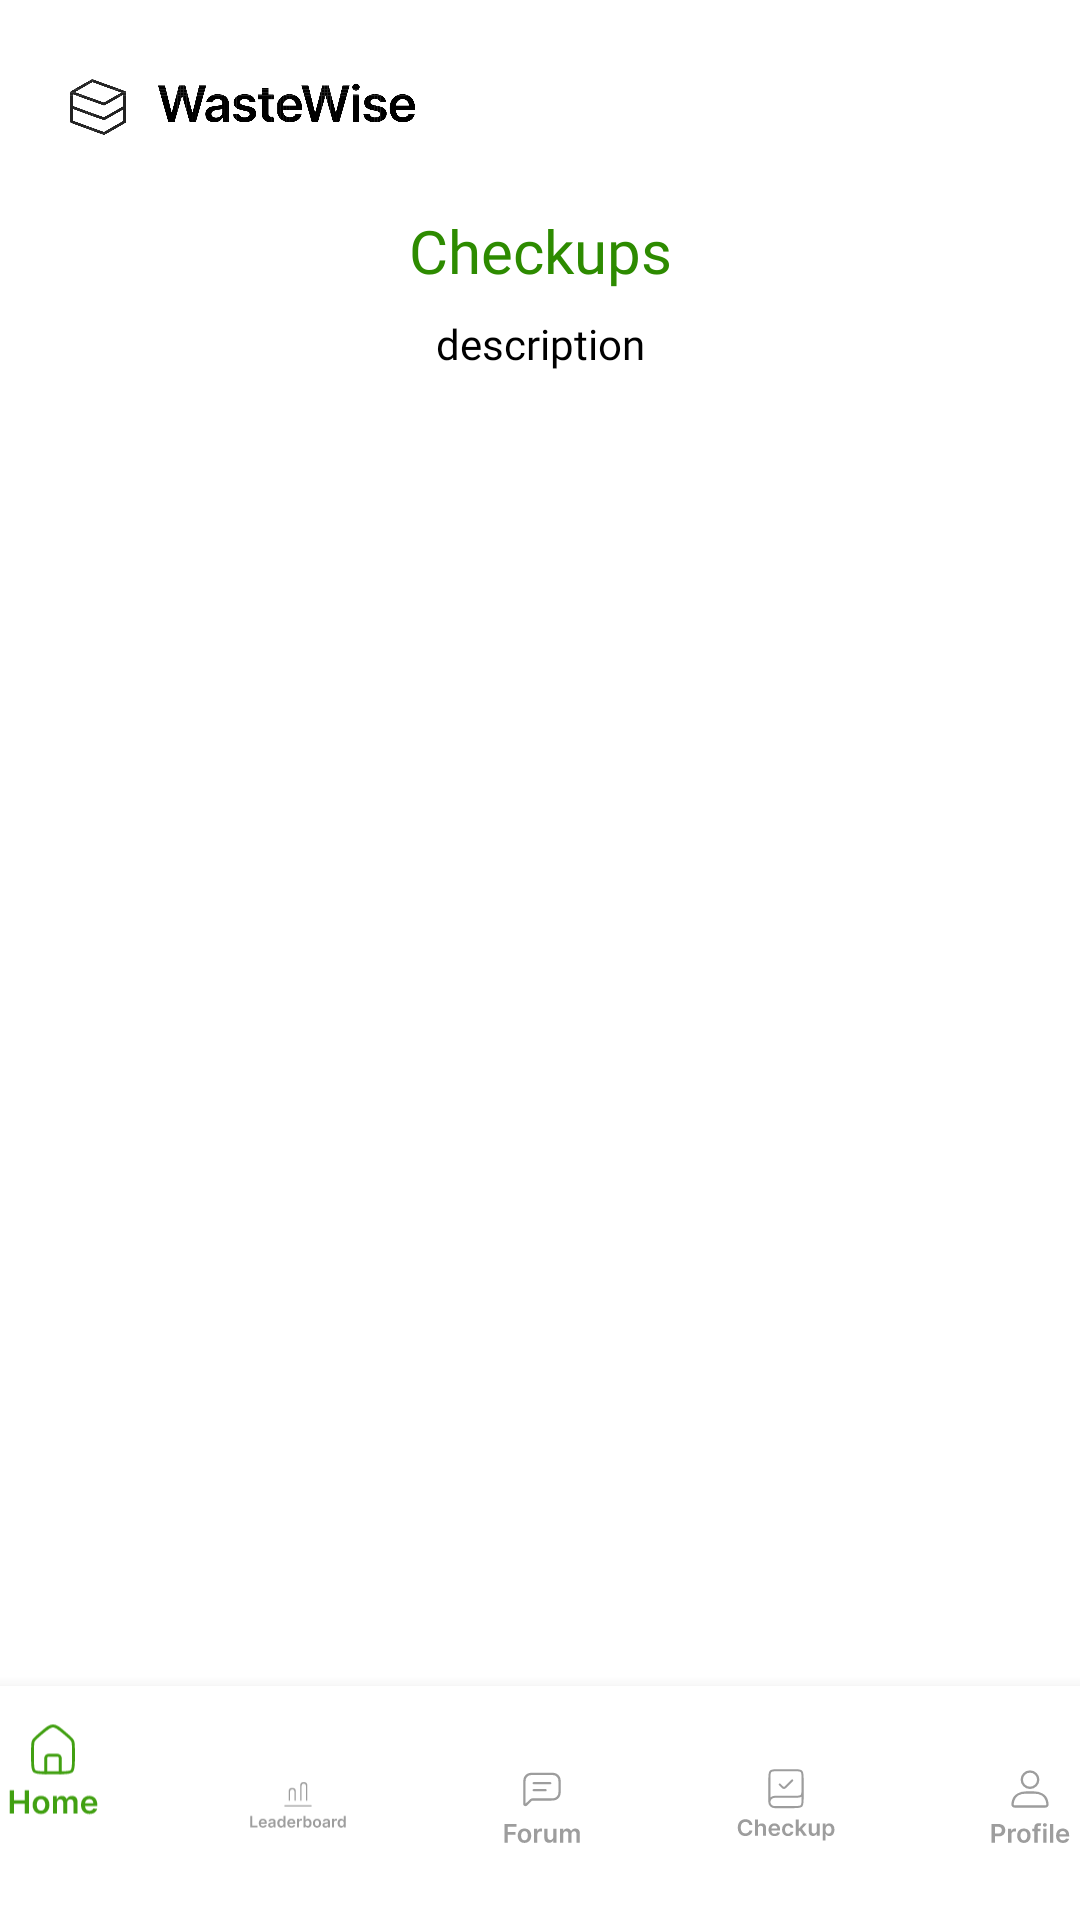

Produce the Android XML layout that renders to this screen, including the resource entries it uses.
<!-- AndroidManifest.xml: application theme Theme.WasteWise -->
<!-- res/layout/checkups_landing.xml -->
<?xml version="1.0" encoding="utf-8"?>
<androidx.constraintlayout.widget.ConstraintLayout

    xmlns:android="http://schemas.android.com/apk/res/android"
    xmlns:app="http://schemas.android.com/apk/res-auto"
    xmlns:tools="http://schemas.android.com/tools"
    android:layout_width="match_parent"
    android:layout_height="match_parent"
    tools:context=".MainActivity">

    <ScrollView


        android:id="@+id/scrollView"
        android:layout_width="match_parent"
        android:layout_height="match_parent"
        tools:layout_editor_absoluteX="-200dp"
        tools:layout_editor_absoluteY="30dp"
        app:layout_constraintTop_toTopOf="parent"
        app:layout_constraintStart_toStartOf="parent"
        app:layout_constraintEnd_toEndOf="parent"
        app:layout_constraintBottom_toTopOf="@+id/bottomNavigationView">

        <androidx.constraintlayout.widget.ConstraintLayout


            android:layout_width="match_parent"
            android:layout_height="match_parent">

            <ImageView
                android:id="@+id/logoImage"
                android:layout_width="120dp"
                android:layout_height="30dp"
                android:layout_marginStart="20dp"
                android:layout_marginTop="20dp"
                android:visibility="visible"
                app:layout_constraintStart_toStartOf="parent"
                app:layout_constraintTop_toTopOf="parent"
                app:srcCompat="@drawable/logo" />

            <TextView
                android:id="@+id/titleTxt"
                android:layout_width="wrap_content"
                android:layout_height="wrap_content"
                android:layout_marginTop="20dp"
                android:fontFamily="@font/inter_semibold"
                android:text="Checkups"
                android:textColor="#2D8B00"
                android:textSize="20sp"
                app:layout_constraintEnd_toEndOf="parent"
                app:layout_constraintStart_toStartOf="parent"
                app:layout_constraintTop_toBottomOf="@+id/logoImage" />

            <TextView
                android:id="@+id/descTxt"
                android:layout_width="320dp"
                android:layout_height="wrap_content"
                android:layout_marginTop="8dp"
                android:fontFamily="@font/inter"
                android:text="description"
                android:textAlignment="center"
                android:textColor="#000000"
                android:textSize="14sp"
                app:layout_constraintEnd_toEndOf="parent"
                app:layout_constraintStart_toStartOf="parent"
                app:layout_constraintTop_toBottomOf="@+id/titleTxt" />

            <androidx.recyclerview.widget.RecyclerView
                android:id="@+id/transactionRecycler"
                android:layout_width="match_parent"
                android:layout_height="match_parent"
                android:layout_marginTop="30dp"
                android:background="@drawable/yellow_box_rounder"
                app:layout_constraintBottom_toBottomOf="parent"
                app:layout_constraintEnd_toEndOf="parent"
                android:layout_marginBottom="60dp"
                app:layout_constraintHorizontal_bias="0.0"
                app:layout_constraintStart_toStartOf="parent"
                app:layout_constraintTop_toBottomOf="@+id/descTxt" />

        </androidx.constraintlayout.widget.ConstraintLayout>

    </ScrollView>

    <com.google.android.material.bottomnavigation.BottomNavigationView
        android:id="@+id/bottomNavigationView"
        android:layout_width="407dp"
        android:layout_height="78dp"
        app:layout_constraintBottom_toBottomOf="parent"
        app:layout_constraintEnd_toEndOf="parent"
        app:layout_constraintStart_toStartOf="parent"
        app:menu="@menu/bottom_nav_menu"
        app:itemIconSize="36dp"
        app:itemIconTint="@drawable/bottom_navigation_item_color"
        app:itemTextColor="@drawable/bottom_navigation_item_color"
        />



</androidx.constraintlayout.widget.ConstraintLayout>
<!-- resources referenced by this layout -->
<resources>
  <!-- drawable bottom_navigation_item_color (drawable) -->
  <?xml version="1.0" encoding="utf-8"?>
  <selector xmlns:android="http://schemas.android.com/apk/res/android">
      
      <item android:state_checked="true" android:color="#41A011" /> 
  
      
      <item android:color="#9D9D9D" /> 
  </selector>
  <!-- drawable logo: png bitmap (drawable, 82975 bytes) -->
  <!-- drawable yellow_box_rounder (drawable) -->
  <?xml version="1.0" encoding="utf-8"?>
  <selector xmlns:android="http://schemas.android.com/apk/res/android">
      <item>
          <shape android:shape="rectangle">
              <solid android:color="#FAEDC7">
              </solid>
              <corners
                  android:radius="30dp" />
          </shape>
      </item>
  </selector>
  <style name="Theme.WasteWise" parent="Theme.MaterialComponents.DayNight.DarkActionBar">
          
          <item name="colorPrimary">@color/purple_500</item>
          <item name="colorPrimaryVariant">@color/green</item>
          <item name="colorOnPrimary">@color/white</item>
          
          <item name="colorSecondary">@color/teal_200</item>
          <item name="colorSecondaryVariant">@color/teal_700</item>
          <item name="colorOnSecondary">@color/black</item>
          
          <item name="android:statusBarColor" tools:targetApi="l">?attr/colorPrimaryVariant</item>
          
      </style>
  <color name="purple_500">#FF6200EE</color>
  <color name="green">#647A4C</color>
  <color name="white">#FFFFFFFF</color>
  <color name="teal_200">#FF03DAC5</color>
  <color name="teal_700">#FF018786</color>
  <color name="black">#FF000000</color>
</resources>
